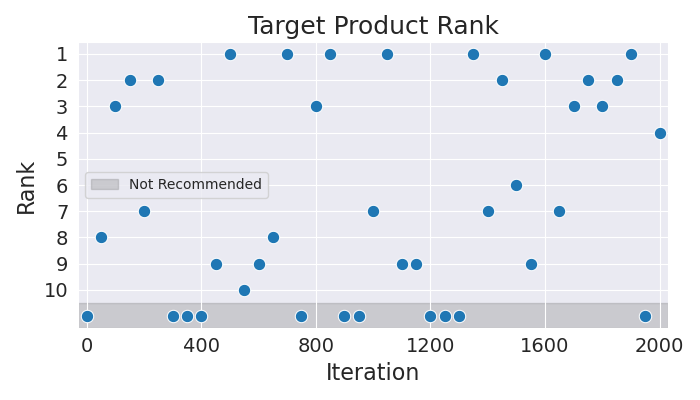

Source data for this figure (header and first rows):
Iteration, Rank
0, 11
50, 8
100, 3
150, 2
200, 7
250, 2
300, 11
350, 11
400, 11
450, 9
500, 1
550, 10
600, 9
650, 8
700, 1
750, 11
800, 3
850, 1
900, 11
950, 11
1000, 7
1050, 1
1100, 9
1150, 9
1200, 11
1250, 11
1300, 11
1350, 1
1400, 7
1450, 2
1500, 6
1550, 9
1600, 1
1650, 7
1700, 3
1750, 2
1800, 3
1850, 2
1900, 1
1950, 11
2000, 4
